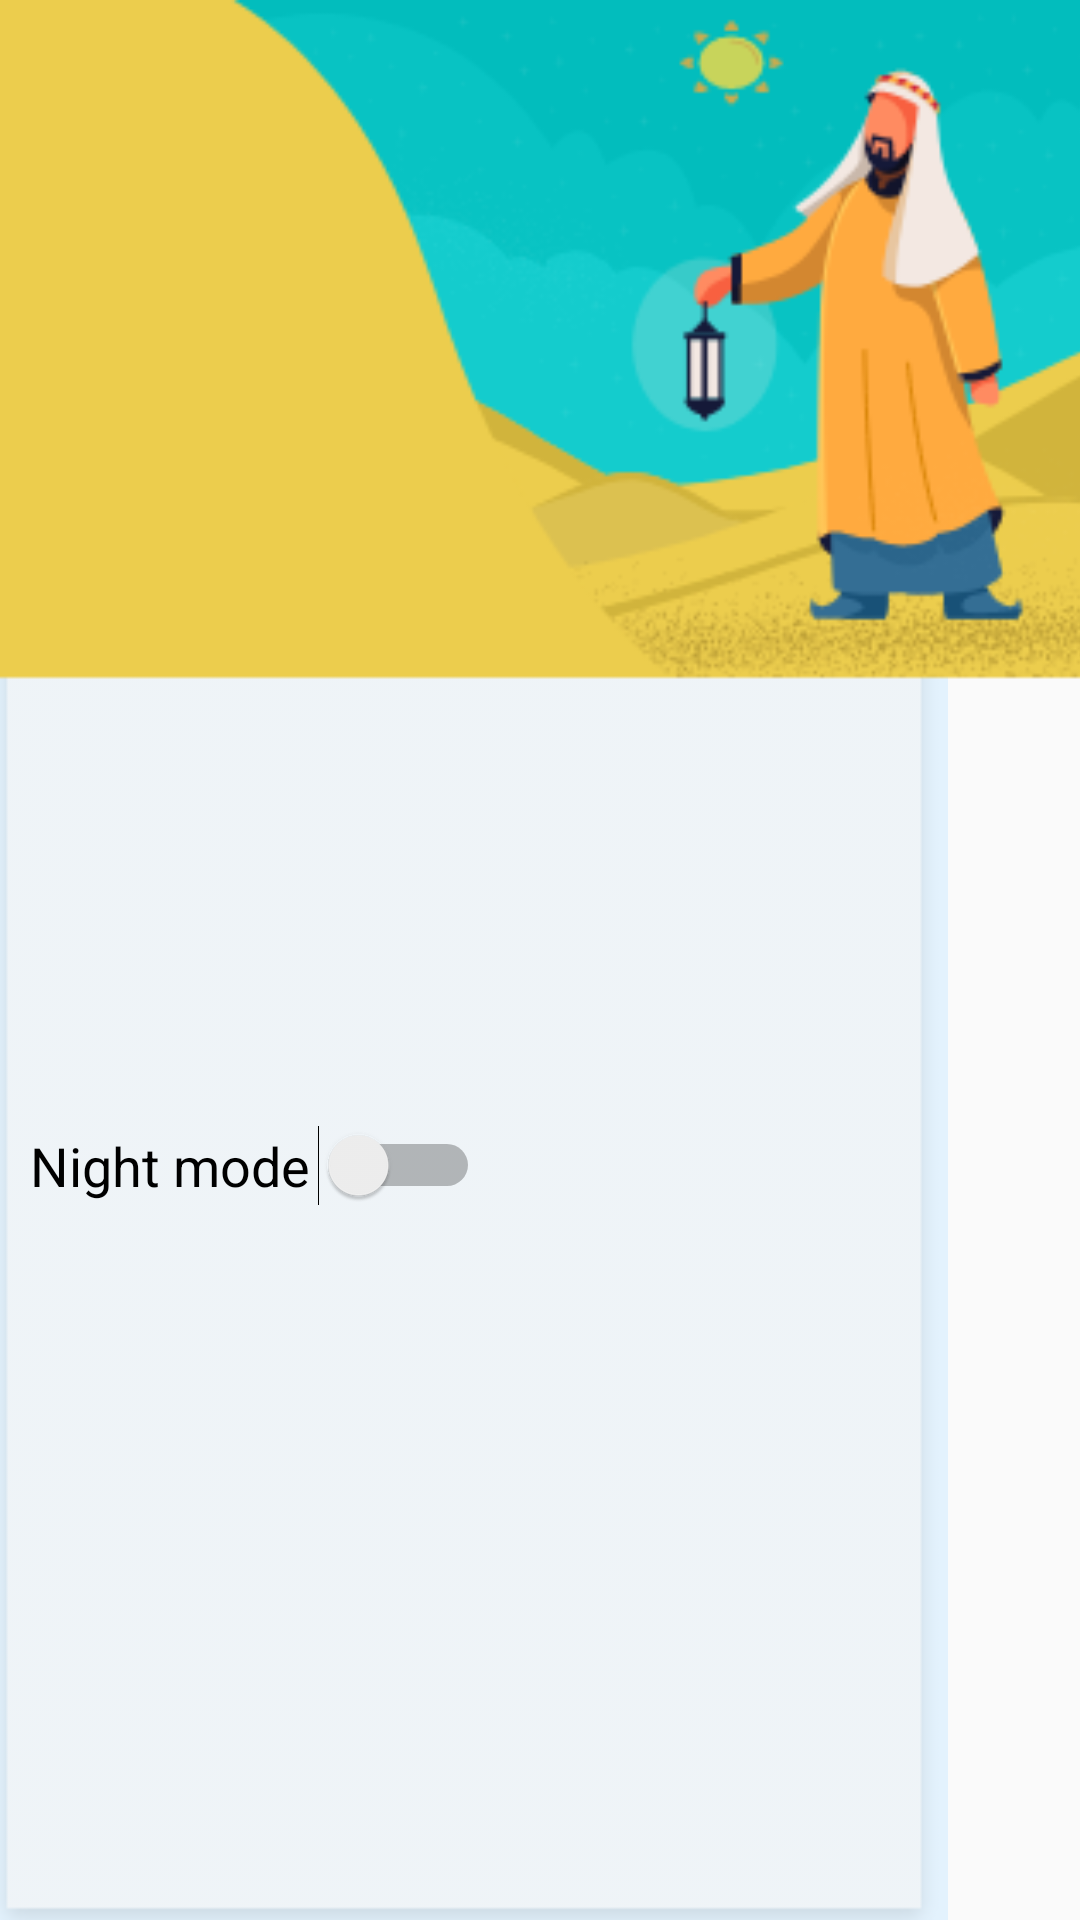

Write the Android layout XML for this screen, with the resource values it uses.
<!-- AndroidManifest.xml: application theme AppTheme -->
<!-- res/layout/settings_layout.xml -->
<?xml version="1.0" encoding="utf-8"?>
<androidx.constraintlayout.widget.ConstraintLayout xmlns:android="http://schemas.android.com/apk/res/android"
    xmlns:app="http://schemas.android.com/apk/res-auto"
    xmlns:tools="http://schemas.android.com/tools"
    android:layout_width="match_parent"
    android:layout_height="match_parent"
    tools:context=".java.withallah.Settings">



    <ImageView
        android:id="@+id/imageView33"
        android:layout_width="wrap_content"
        android:layout_height="489dp"
        android:layout_marginTop="16dp"
        android:layout_marginEnd="44dp"
        android:layout_marginBottom="40dp"
        android:background="#E3F2FD"
        android:src="@drawable/screen_layout"
        app:layout_constraintBottom_toBottomOf="parent"
        app:layout_constraintEnd_toEndOf="parent"
        app:layout_constraintTop_toBottomOf="@+id/imageView35"
        app:layout_constraintVertical_bias="0.634" />

    <ImageView
        android:id="@+id/imageView34"
        android:layout_width="82dp"
        android:layout_height="78dp"
        android:layout_marginTop="8dp"
        android:layout_marginEnd="164dp"
        android:layout_marginBottom="8dp"
        android:src="@drawable/setting"
        app:layout_constraintBottom_toTopOf="@+id/textView10"
        app:layout_constraintEnd_toEndOf="parent"
        app:layout_constraintTop_toTopOf="@id/imageView33" />

    <TextView
        android:id="@+id/textView10"
        android:layout_width="wrap_content"
        android:layout_height="wrap_content"
        android:layout_marginStart="19dp"
        android:layout_marginTop="8dp"
        android:layout_marginEnd="10dp"
        android:text="الاعدادات"
        android:textColor="#00805C"
        android:textSize="30sp"
        app:layout_constraintEnd_toStartOf="@id/imageView34"
        app:layout_constraintHorizontal_bias="0.683"
        app:layout_constraintStart_toEndOf="@+id/imageView33"
        app:layout_constraintTop_toBottomOf="@+id/imageView34" />

    <ImageView
        android:id="@+id/imageView35"
        android:layout_width="499dp"
        android:layout_height="227dp"
        android:layout_marginBottom="13dp"
        app:layout_constraintBottom_toTopOf="@+id/imageView34"
        app:layout_constraintEnd_toEndOf="parent"
        app:layout_constraintStart_toStartOf="parent"
        app:layout_constraintTop_toTopOf="parent"
        app:layout_constraintVertical_bias="0.0"
        app:srcCompat="@drawable/up" />

    <Switch
        android:id="@+id/myswitch"
        android:layout_width="150dp"
        android:layout_height="wrap_content"
        android:layout_marginTop="148dp"
        android:layout_marginEnd="200dp"
        android:text="Night mode"
        android:textColor="@color/SecondryText"
        android:textSize="18sp"
        app:layout_constraintEnd_toEndOf="parent"
        app:layout_constraintTop_toBottomOf="@id/imageView35" />


</androidx.constraintlayout.widget.ConstraintLayout>
<!-- resources referenced by this layout -->
<resources>
  <color name="SecondryText">#000000</color>
  <!-- drawable screen_layout: png bitmap (drawable, 5081 bytes) -->
  <!-- drawable up: png bitmap (drawable-v24, 30700 bytes) -->
  <style name="AppTheme" parent="Theme.AppCompat.Light.NoActionBar">
          
          <item name="colorPrimaryDark">#00805C</item>
          <item name="colorPrimary">#00805C</item>
          <item name="colorAccent">#ffffff</item>
          <item name="backgroundColor">#fcfcfc</item>
          <item name="cardBackground">#ffffff</item>
          <item name="TextColor">#808080</item>
          <item name="tintColor">#ffffff</item>
      </style>
</resources>
